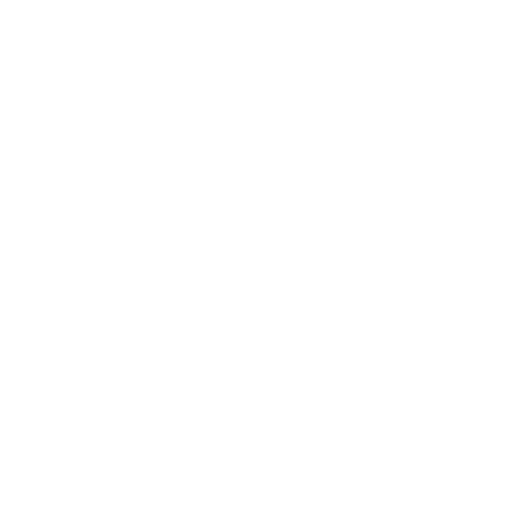
t = 0.00 s
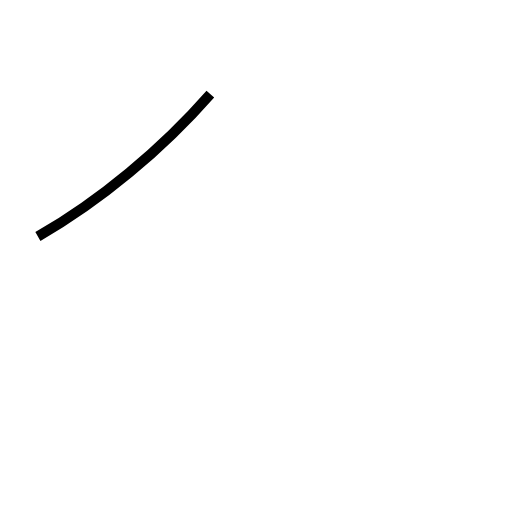
t = 0.66 s
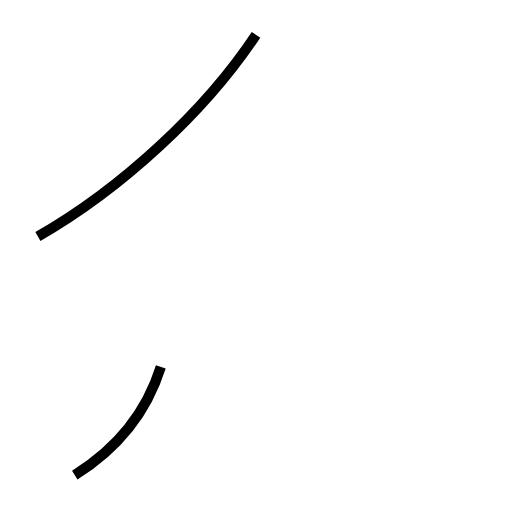
t = 1.29 s
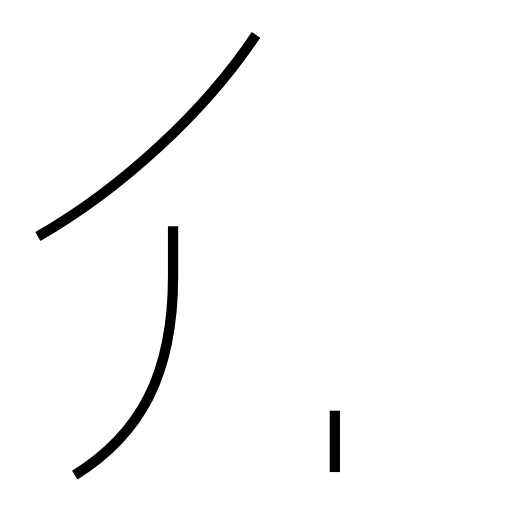
t = 1.89 s
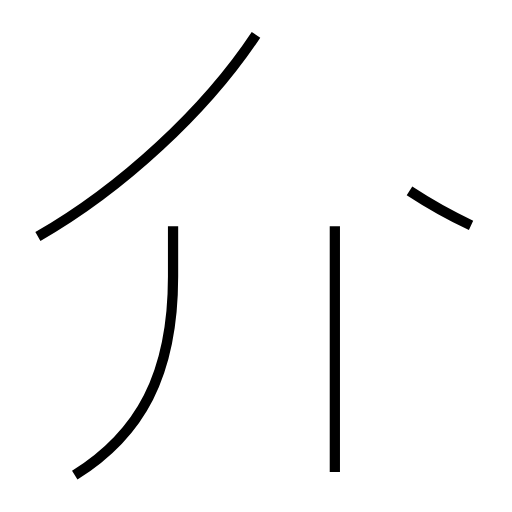
t = 2.63 s
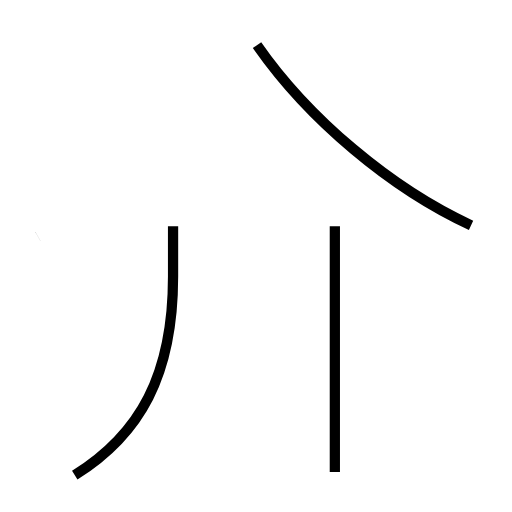
t = 3.26 s

The animated SVG that drew these frames (rendered in a browser with its animation timeline set to each time). Animation: 4 SMIL elements (animate=4); one cycle of 3.26 s.

<?xml version='1.0' encoding='utf-8'?>
<svg viewBox="0.0 -6.0 50.0 50.0" version="1.1" xmlns="http://www.w3.org/2000/svg"><rect x="-1000" y="-1000" width="2000" height="2000" stroke="white" fill="white" /><g style="fill:none;stroke:#000000;stroke-width:1"><path d="M 3.7 -20.9 C 11.9 -25.6 20.1 -33.2 25.0 -40.6 " transform="translate(0.0 38.0)" stroke-dasharray="29.24985702122419" stroke-dashoffset="29.24985702122419"><animate attributeName="stroke-dashoffset" from="29.24985702122419" to="0" dur="0.8774957106367257s" begin="0s; anim_end.end" fill="freeze" id="anim0" /></path><path d="M 7.3 2.4 C 13.7 -1.6 16.9 -7.4 16.9 -17.0 L 16.9 -21.9 " transform="translate(0.0 38.0)" stroke-dasharray="27.657645596480304" stroke-dashoffset="27.657645596480304"><animate attributeName="stroke-dashoffset" from="27.657645596480304" to="0" dur="0.8297293678944091s" begin="anim0.end" fill="freeze" id="anim1" /></path><path d="M 32.7 2.1 L 32.7 -21.9 " transform="translate(0.0 38.0)" stroke-dasharray="24.0" stroke-dashoffset="24.0"><animate attributeName="stroke-dashoffset" from="24.0" to="0" dur="0.72s" begin="anim1.end" fill="freeze" id="anim2" /></path><path d="M 46.0 -22.0 C 38.2 -25.6 30.1 -32.4 25.1 -39.6" transform="translate(0.0 38.0)" stroke-dasharray="27.615271454313024" stroke-dashoffset="27.615271454313024"><animate attributeName="stroke-dashoffset" from="27.615271454313024" to="0" dur="0.8284581436293907s" begin="anim2.end" fill="freeze" id="anim_end" /></path></g></svg>
